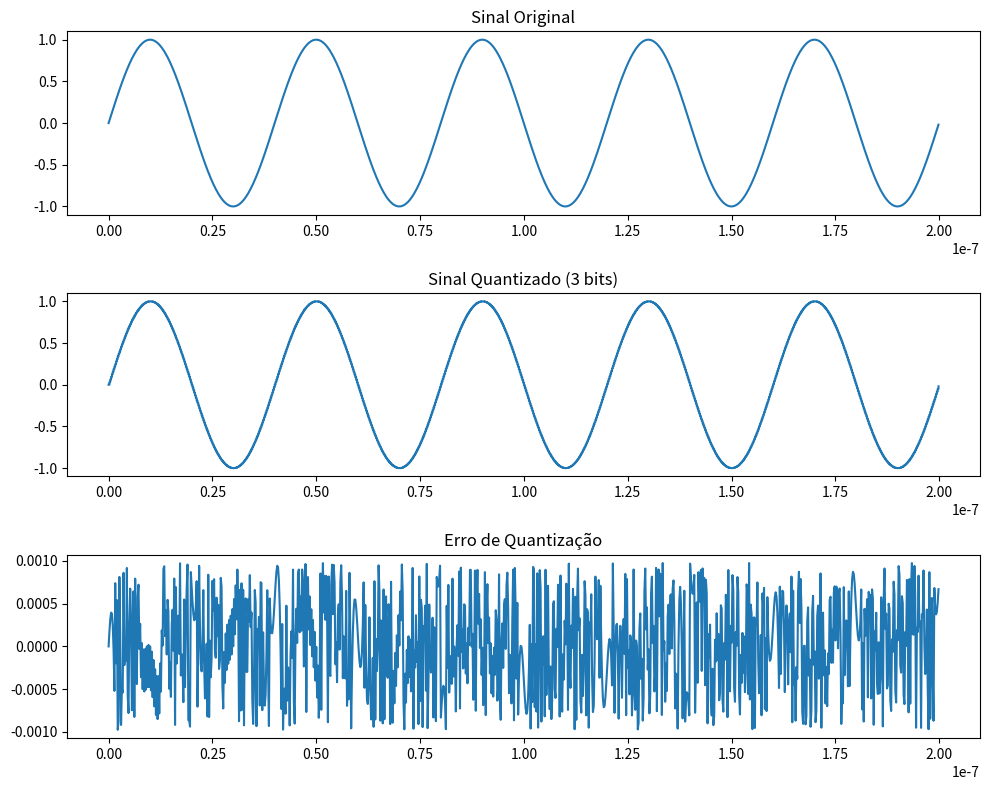
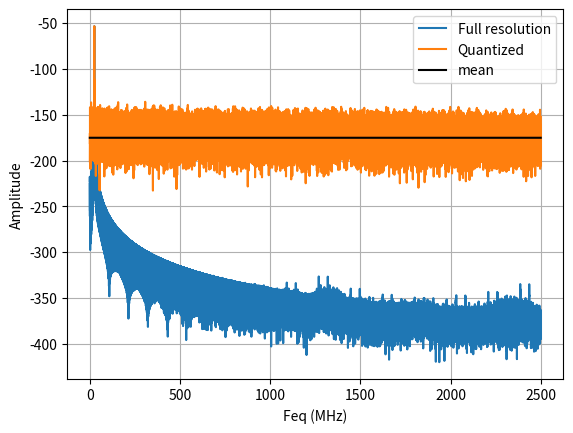

Python code for these plots, in order:
#  Copyright (c) 2023. Ânderson Felipe Weschenfelder

"""
Created on abril 01 21:23:40 2023

[redacted]
"""

import matplotlib.pyplot as plt
import numpy as np
from scipy import signal


def fun_calc_psd(x, fs=1, rbw=100e3, fstep=None):
    # Calculate power spectral density
    #
    # INPUT arguments
    # x     :  data vector
    # fs    :  sample rate [Hz]
    # rbw   :  resolution bandwidth [Hz]
    # fstep :  FFT frequency bin separation [Hz]
    # OUTPUT
    # XdB	: spectrum of x [dB]
    # f	: frequency vector [Hz]

    if fstep is None:
        fstep = rbw / 1.62
    len_x = len(x)
    nwin = round(fs * 1.62 / rbw)
    nfft = round(fs / fstep)
    if nwin > len_x:
        nwin = len_x
        rbw = fs * 1.62 / nwin
    fftstr = f'len(x)={len_x:.2f}, rbw={rbw / 1e3:.2f}kHz, fstep={fstep / 1e3:.2f}kHz, nfft={nfft:d}, nwin={nwin:d}'
    print(f'Calculating the PSD: {fftstr} ...')
    f, X = signal.welch(x, fs=fs, window=signal.windows.blackman(nwin), nperseg=nwin, nfft=nfft, scaling='density')
    X *= (np.sinc(f / fs)) ** 2  # correct for ZOH
    XdB = 10 * np.log10(X)
    XdB_sig = np.max(XdB)
    print(f'Signal PSD peak = {XdB_sig:.2f} dB, 10log(rbw) = {10 * np.log10(rbw):.1f}')
    return XdB, f


N = 10
fs = 5e9
ts = 1 / fs
f1 = 25.01e6
V = 1
# Zero-order hold (ZOH) increase the sampling rate of a discrete-time signal by inserting zeros between the
# original samples and then interpolating the values of the inserted zeros based on the neighboring samples.
L = 1   # ZOH
t = np.arange(0, 400 * 1 / f1, ts)
# resolução de cada nível. Para N = 3bits são 8 níveis, e se V=1V, cada nível vale 1/8V.,
res_quantization = V * 2 / 2 ** N

x_t = V * np.sin(2 * np.pi * f1 * t)
# x_n = np.round(x_t / res_quantization) * res_quantization
# divide o valor de cada amostra de x_n pela resolução de N bits, e pega o valor arredondado. Será gerado valores de 0 até 8 para N = 3
x_n = np.round(x_t / res_quantization)
# Do valor arredondado multiplica pela resolução para normalizar a amplitude V novamente.
x_n = x_n * res_quantization

# signal with ZOH aplyed
x_n = np.repeat(x_n, L)
x_t = np.repeat(x_t, L)
# Time signal with ZOH aplyed
t = np.arange(0, 400 * 1 / f1, ts/L)

# Calculando o erro
err = x_t - x_n
# Quanto mais níveis melhor a resolução e menor o erro de quantização

# Plotando o sinal original, quantizado e o erro de quantização
fig, axs = plt.subplots(3, 1, figsize=(10, 8))

graf_number_vector = 1000  # numero de elementos utilizados no gráfico
axs[0].plot(t[:graf_number_vector], x_t[:graf_number_vector])
axs[0].set_title('Sinal Original')

axs[1].step(t[:graf_number_vector], x_n[:graf_number_vector], where='post')
axs[1].set_title('Sinal Quantizado (3 bits)')

axs[2].plot(t[:graf_number_vector], err[:graf_number_vector])
axs[2].set_title('Erro de Quantização')

plt.tight_layout()  # ajustar automaticamente as posições das subplots de um gráfico para que não haja sobreposição de legendas, rótulos de eixos ou títulos.
# plt.show()

# XdB_o, fo = fun_calc_psd((x_t), fs, 100e3)
# XdB_q, fq = fun_calc_psd((x_n), fs, 100e3)

XdB_o, fo = fun_calc_psd((x_t), fs * L, 10e3)
XdB_q, fq = fun_calc_psd((x_n), fs * L, 10e3)

# plt.figure()
# f , x = signal.welch(x_t, fs, nperseg=1024)
# plt.semilogy(f, x)

plt.figure()
plt.plot(fo / 1e6, XdB_o, label="Full resolution")
# plt.semilogy(fo/1e6, XdB_o,label="full resolution")
plt.plot(fq / 1e6, XdB_q, label="Quantized")
# plt.semilogy(fq/1e6, XdB_q,label=""full resolution")
plt.plot(fq / 1e6, np.full_like(fq, np.mean(XdB_q)), 'black', label="mean")
plt.grid(visible=True)
plt.legend()
plt.xlabel('Feq (MHz)')
plt.ylabel('Amplitude')
plt.show()

Xq_value_raw = 10 ** (XdB_q / 10)   # PSD do sinal quantizado em valores de pico não em DB
Xt_value_raw = 10 ** (XdB_o / 10)   # PSD do sinal original em valores de pico não em DB
# X_value_q = XdB_q
# X_value_t = XdB_o

# Identificar a banda de frequência do sinal
f_signal_min = f1/2  # margem esquerda da banda
f_signal_max = f1 + f1/2  # margem direita da banda

# Identificar a banda de frequência do ruído
f_noise_min = 0   # margem esquerda da banda
f_noise_max = fs/2   # margem direita da banda

# Calcular a PSD média do sinal na banda de interesse
Pxx_signal = np.mean(Xq_value_raw[(fq >= f_signal_min) & (fq <= f_signal_max)])

# Calcular a potência do sinal na banda de interesse
# Potência téorica e dada por V^2 /2
Ps_calc = V**2 / 2
print("potência do sinal calculado", Ps_calc)
Ps = np.trapz(Xq_value_raw[(fq >= f_signal_min) & (fq <= f_signal_max)], fq[(fq >= f_signal_min) & (fq <= f_signal_max)])
print("potência do sinal medida", Ps)

# Calcular a potência do ruído fora da banda de interesse
Pn = np.trapz(Xq_value_raw[(fq >= f_noise_min) & (fq <= f_noise_max)], fq[(fq >= f_noise_min) & (fq <= f_noise_max)])
# print("pn total:", Pn)
Pn = (Pn - Ps)
print("potência do ruido", Pn)

# Calcular a SNR em dB
SNR = 10 * np.log10(Ps / Pn)
# SNR em dBc/Hz (decibéis em relação à potência do sinal no canal por Hertz)
SNR_dbc = - SNR - 10* np.log10(fs)
print('SNR: {:.2f} DB'.format(SNR))
print('SNR: {:.2f} dBc/Hz'.format(SNR_dbc))

# SNR em dB teórico
SNR_Calc = 6.02 * N + 1.76

# SNR em dBc teórico
SNR_Calc_dbc = - SNR_Calc - 10 * np.log10(fs)
print('SNR Teorico: {:.2f} DB'.format(SNR_Calc))
print('SNR Teorico: {:.2f} dBc/Hz'.format(SNR_Calc_dbc))

max_PSD_value = max(XdB_q)
max_PSD_freq = fq[np.argmax(XdB_q)] / 1e6

print("Pico máximo da PSD é de", max_PSD_value, "dB na frequência de ", max_PSD_freq,"MHz")
